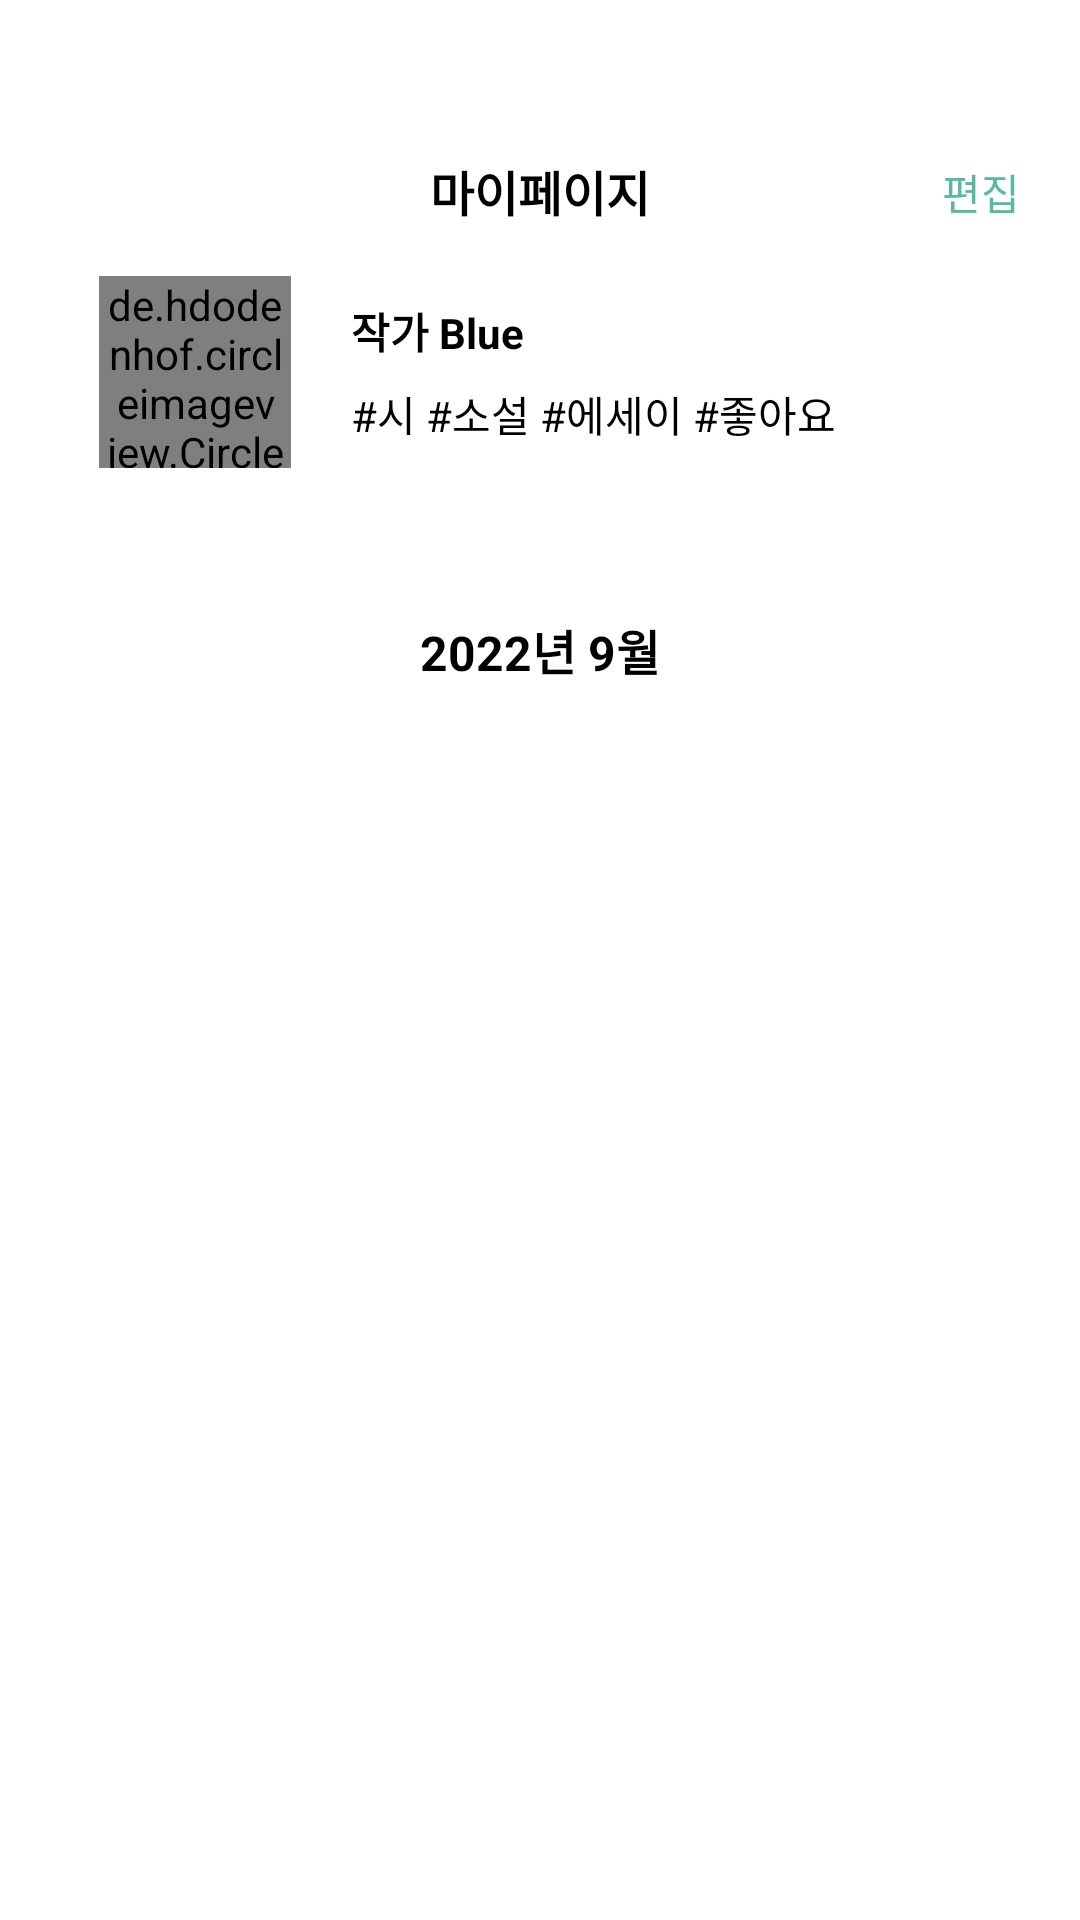

Here is an Android app screen rendered from its layout file. Give the layout XML and the strings, colors and styles it references.
<!-- AndroidManifest.xml: application theme Theme.ProjectTeam1 -->
<!-- res/layout/fragment_mypage.xml -->
<?xml version="1.0" encoding="utf-8"?>
<FrameLayout xmlns:android="http://schemas.android.com/apk/res/android"
    xmlns:tools="http://schemas.android.com/tools"
    android:layout_width="match_parent"
    android:layout_height="match_parent"
    xmlns:app="http://schemas.android.com/apk/res-auto"
    tools:context=".presentation.mypage.MypageFragment">

    <androidx.core.widget.NestedScrollView
        android:layout_width="match_parent"
        android:layout_height="match_parent">

        <androidx.constraintlayout.widget.ConstraintLayout
            android:layout_width="match_parent"
            android:layout_height="match_parent">

            <TextView
                android:id="@+id/mypage_title_tv"
                android:layout_width="match_parent"
                android:layout_height="24dp"
                app:layout_constraintTop_toTopOf="parent"
                app:layout_constraintStart_toStartOf="parent"
                android:text="마이페이지"
                android:textSize="16sp"
                android:textStyle="bold"
                android:textColor="@color/black"
                android:textAlignment="center"
                android:layout_marginTop="52dp" />

            <TextView
                android:id="@+id/mypage_edit_tv"
                android:layout_width="wrap_content"
                android:layout_height="wrap_content"
                android:text="편집"
                android:textColor="#58B8A1"
                android:textSize="14sp"
                app:layout_constraintTop_toTopOf="@id/mypage_title_tv"
                app:layout_constraintBottom_toBottomOf="@id/mypage_title_tv"
                app:layout_constraintEnd_toEndOf="parent"
                android:layout_marginEnd="20dp"/>

            <LinearLayout
                android:id="@+id/mypage_profil_layout"
                android:layout_width="match_parent"
                android:layout_height="wrap_content"
                android:background="@drawable/undershadow_round"
                android:layout_marginTop="16dp"
                android:orientation="horizontal"
                android:paddingStart="33dp"
                android:paddingBottom="30dp"
                app:layout_constraintEnd_toEndOf="parent"
                app:layout_constraintHorizontal_bias="0.495"
                app:layout_constraintStart_toStartOf="parent"
                app:layout_constraintTop_toBottomOf="@id/mypage_title_tv">

                <de.hdodenhof.circleimageview.CircleImageView
                    android:id="@+id/mypage_profil_img_iv"
                    android:layout_width="64dp"
                    android:layout_height="64dp"
                    android:layout_marginEnd="20dp"
                    android:src="@drawable/book"/>

                <androidx.constraintlayout.widget.ConstraintLayout
                    android:id="@+id/mypage_name_tag_layout"
                    android:layout_width="250dp"
                    android:layout_height="match_parent">

                    <LinearLayout
                        android:layout_width="wrap_content"
                        android:layout_height="wrap_content"
                        android:orientation="vertical"
                        app:layout_constraintBottom_toBottomOf="parent"
                        app:layout_constraintStart_toStartOf="parent"
                        app:layout_constraintTop_toTopOf="parent">

                        <TextView
                            android:id="@+id/mypage_profil_name_tv"
                            android:layout_width="wrap_content"
                            android:layout_height="wrap_content"
                            android:text="작가 Blue"
                            android:textColor="@color/black"
                            android:textSize="14sp"
                            android:textStyle="bold" />

                        <TextView
                            android:id="@+id/mypage_profil_tags_tv"
                            android:layout_width="wrap_content"
                            android:layout_height="wrap_content"
                            android:text="#시 #소설 #에세이 #좋아요"
                            android:textColor="@color/black"
                            android:textSize="14sp"
                            android:layout_marginTop="7dp"/>

                    </LinearLayout>

                </androidx.constraintlayout.widget.ConstraintLayout>

            </LinearLayout>

            <TextView
                android:id="@+id/mypage_year_month_title_tv"
                android:layout_width="wrap_content"
                android:layout_height="24dp"
                android:height="24dp"
                android:text="2022년 9월"
                android:textStyle="bold"
                android:textSize="16sp"
                android:textColor="@color/black"
                android:layout_marginTop="19dp"
                app:layout_constraintTop_toBottomOf="@id/mypage_profil_layout"
                app:layout_constraintStart_toStartOf="parent"
                app:layout_constraintEnd_toEndOf="parent"/>

            <ImageView
                android:id="@+id/mypage_year_month_dropdown_iv"
                android:layout_width="12.17dp"
                android:layout_height="7.1dp"
                android:src="@drawable/arrow_down"
                android:scaleType="centerInside"
                android:layout_marginStart="13.91dp"
                app:layout_constraintTop_toTopOf="@id/mypage_year_month_title_tv"
                app:layout_constraintBottom_toBottomOf="@id/mypage_year_month_title_tv"
                app:layout_constraintStart_toEndOf="@id/mypage_year_month_title_tv"/>

            <androidx.recyclerview.widget.RecyclerView
                android:id="@+id/mypage_write_rv"
                android:layout_width="match_parent"
                android:layout_height="wrap_content"
                tools:listitem="@layout/item_mypage_rv"
                android:layout_marginTop="24dp"
                android:layout_marginStart="17dp"
                android:layout_marginEnd="17dp"
                app:layout_constraintTop_toBottomOf="@id/mypage_year_month_title_tv"/>

        </androidx.constraintlayout.widget.ConstraintLayout>


    </androidx.core.widget.NestedScrollView>

</FrameLayout>
<!-- res/layout/item_mypage_rv.xml (included above) -->
<?xml version="1.0" encoding="utf-8"?>
<androidx.constraintlayout.widget.ConstraintLayout xmlns:android="http://schemas.android.com/apk/res/android"
    android:layout_width="match_parent"
    android:layout_height="wrap_content"
    android:paddingBottom="10dp"
    xmlns:app="http://schemas.android.com/apk/res-auto">
    
    <androidx.cardview.widget.CardView
        android:id="@+id/item_mypage_cardview_layout"
        android:layout_width="match_parent"
        android:layout_height="wrap_content"
        app:cardCornerRadius="8dp"
        app:cardPreventCornerOverlap="true"
        app:contentPadding="17sp"
        android:orientation="vertical"
        app:cardElevation="5dp"
        android:layout_marginStart="10dp"
        android:layout_marginEnd="10dp"
        android:layout_marginTop="10dp"
        app:layout_constraintTop_toTopOf="parent"
        app:layout_constraintStart_toStartOf="parent">

        <LinearLayout
            android:layout_width="match_parent"
            android:layout_height="wrap_content"
            android:orientation="vertical">

            <androidx.constraintlayout.widget.ConstraintLayout
                android:id="@+id/item_mypage_rv_info_layout"
                android:layout_width="match_parent"
                android:layout_height="wrap_content"
                android:orientation="horizontal"
                android:layout_marginBottom="15dp">

                <TextView
                    android:id="@+id/item_mypage_rv_date_tv"
                    android:layout_width="wrap_content"
                    android:layout_height="wrap_content"
                    android:text="2022/09/24"
                    android:textStyle="bold"
                    android:textSize="14dp"
                    android:textColor="@color/black"
                    app:layout_constraintStart_toStartOf="parent"
                    app:layout_constraintTop_toTopOf="parent"
                    app:layout_constraintBottom_toBottomOf="parent"/>

                <ImageView
                    android:id="@+id/item_mypage_rv_like_iv"
                    android:layout_width="15.36dp"
                    android:layout_height="12.42dp"
                    android:src="@drawable/like_fill"
                    android:scaleType="fitXY"
                    android:layout_marginEnd="5.82sp"
                    app:layout_constraintTop_toTopOf="parent"
                    app:layout_constraintBottom_toBottomOf="parent"
                    app:layout_constraintEnd_toStartOf="@id/item_mypage_rv_like_cnt_tv"/>

                <TextView
                    android:id="@+id/item_mypage_rv_like_cnt_tv"
                    android:layout_width="wrap_content"
                    android:layout_height="wrap_content"
                    android:text="12"
                    android:textColor="@color/black"
                    android:textSize="11sp"
                    android:layout_marginEnd="14.15dp"
                    app:layout_constraintTop_toTopOf="parent"
                    app:layout_constraintBottom_toBottomOf="parent"
                    app:layout_constraintEnd_toStartOf="@id/item_mypage_rv_more_iv"/>

                <ImageView
                    android:id="@+id/item_mypage_rv_more_iv"
                    android:layout_width="11.69dp"
                    android:layout_height="2.67dp"
                    android:src="@drawable/more_horizontal"
                    app:layout_constraintEnd_toEndOf="parent"
                    app:layout_constraintTop_toTopOf="parent"
                    app:layout_constraintBottom_toBottomOf="parent"/>/>


            </androidx.constraintlayout.widget.ConstraintLayout>

            <TextView
                android:id="@+id/item_mypage_rv_category_tv"
                android:layout_width="wrap_content"
                android:layout_height="wrap_content"
                android:text="#시 #에세이"
                android:textSize="14dp"
                android:textColor="@color/black"
                android:layout_marginBottom="12dp"/>


            <ImageView
                android:id="@+id/item_mypage_rv_content_img_iv"
                android:layout_width="match_parent"
                android:layout_height="300dp"
                android:src="@color/black"
                android:layout_marginBottom="12dp"/>

            <TextView
                android:id="@+id/item_mypage_rv_content_text_tv"
                android:layout_width="match_parent"
                android:layout_height="wrap_content"
                android:text="키키 운동갔다옴"
                android:textSize="14dp"
                android:textColor="@color/black"/>

        </LinearLayout>

    </androidx.cardview.widget.CardView>

    <View
        android:layout_width="match_parent"
        android:layout_height="5dp"
        app:layout_constraintTop_toBottomOf="@id/item_mypage_cardview_layout"/>

</androidx.constraintlayout.widget.ConstraintLayout>
<!-- resources referenced by this layout -->
<resources>
  <color name="black">#FF000000</color>
  <style name="Theme.ProjectTeam1" parent="Theme.MaterialComponents.DayNight.NoActionBar">
          
          <item name="colorPrimary">@color/purple_500</item>
          <item name="colorPrimaryVariant">@color/purple_700</item>
          <item name="colorOnPrimary">@color/white</item>
          
          <item name="colorSecondary">@color/teal_200</item>
          <item name="colorSecondaryVariant">@color/teal_700</item>
          <item name="colorOnSecondary">@color/black</item>
          
          <item name="android:statusBarColor" tools:targetApi="l">@color/color_main</item>
          
      </style>
  <color name="purple_500">#FF6200EE</color>
  <color name="purple_700">#FF3700B3</color>
  <color name="white">#FFFFFFFF</color>
  <color name="teal_200">#FF03DAC5</color>
  <color name="teal_700">#FF018786</color>
  <color name="color_main">#58B8A1</color>
</resources>
